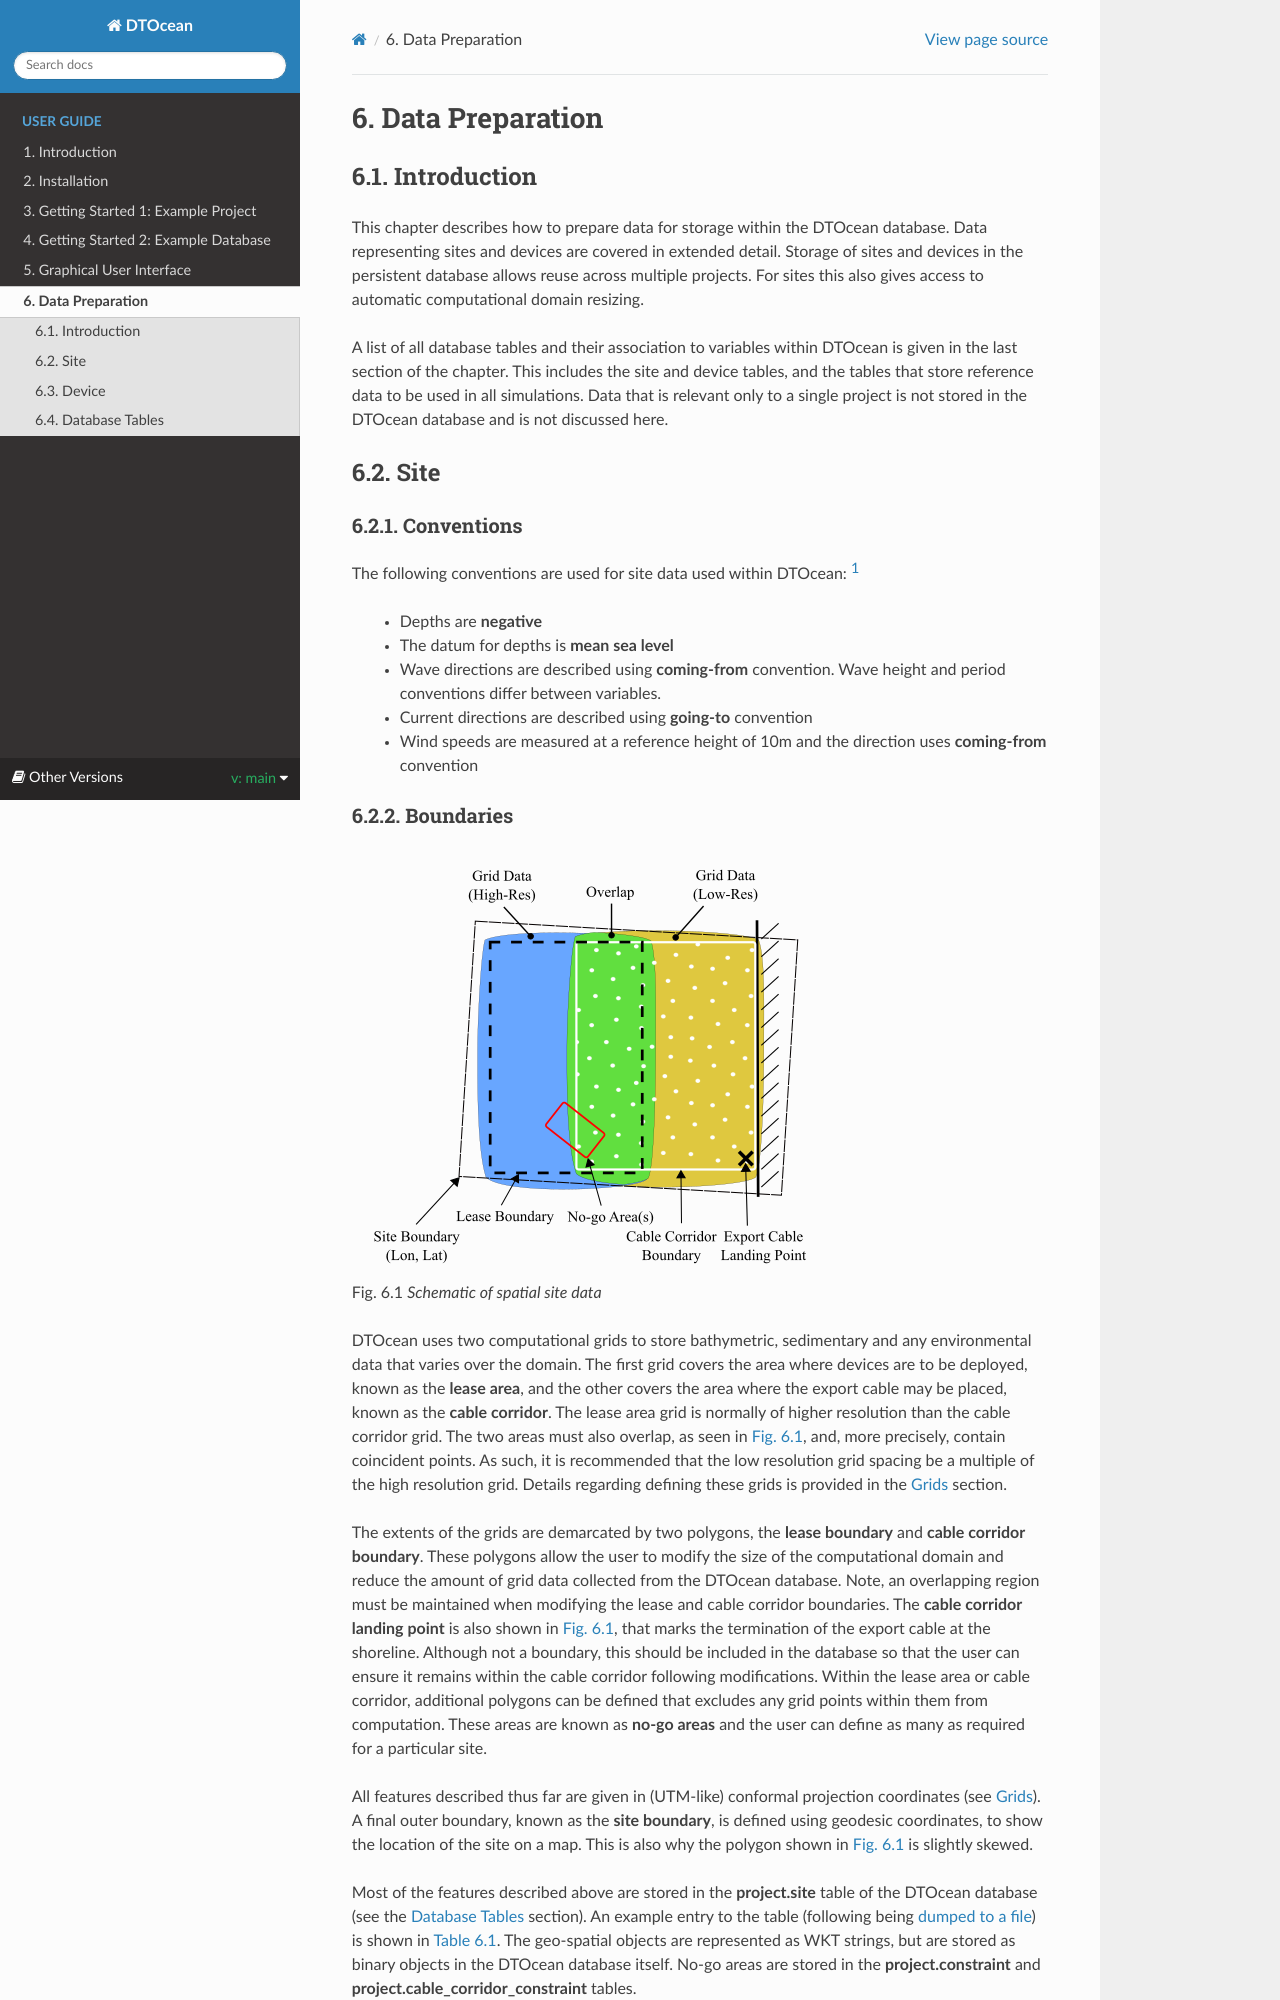

repository: H0R5E/dtocean · page: main/user/data_preparation.html · generator: sphinx

.. _data_preparation:

****************
Data Preparation
****************

Introduction
============

This chapter describes how to prepare data for storage within the 
DTOcean database. Data representing sites and devices are covered in 
extended detail. Storage of sites and devices in the persistent database 
allows reuse across multiple projects. For sites this also gives access 
to automatic computational domain resizing. 

A list of all database tables and their association to variables within DTOcean 
is given in the last section of the chapter. This includes the site and device 
tables, and the tables that store reference data to be used in all 
simulations. Data that is relevant only to a single project is not stored in 
the DTOcean database and is not discussed here. 

Site
====
